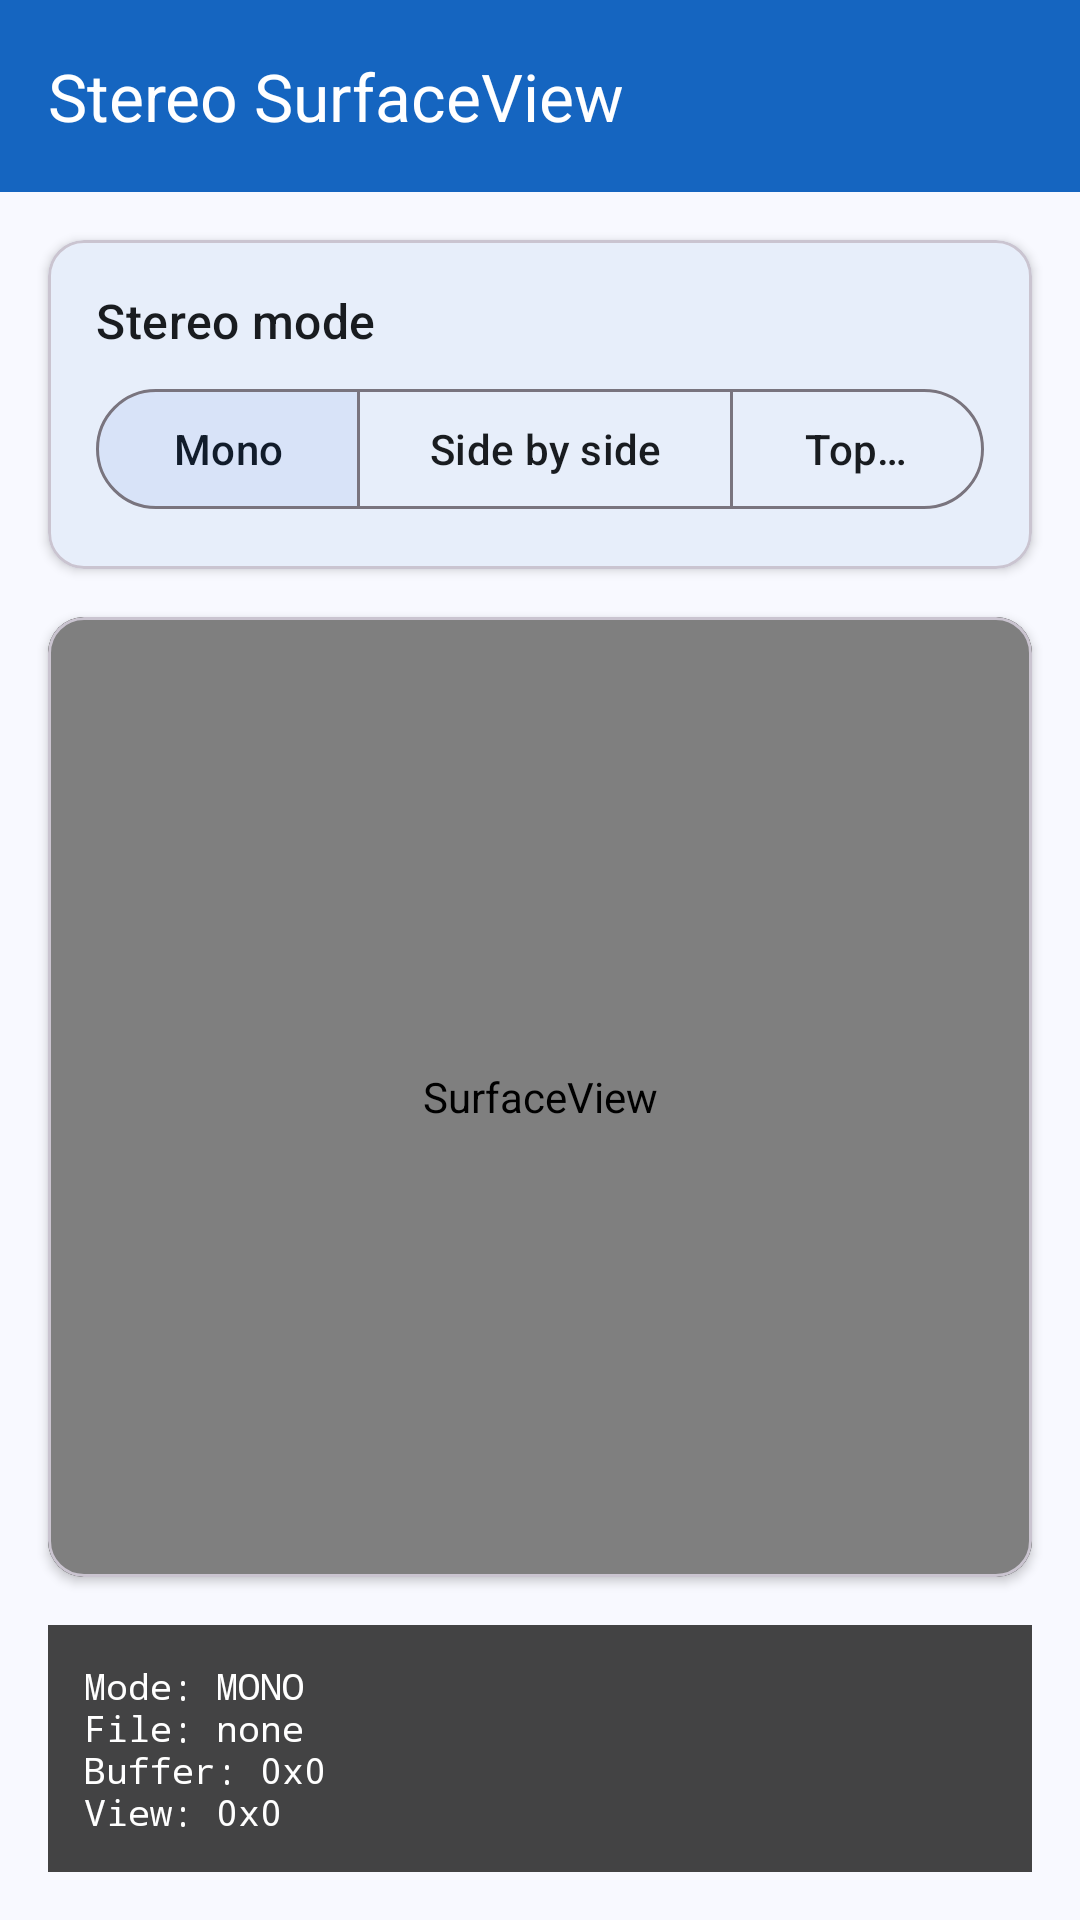

Layout XML and referenced resources for this Android screen:
<!-- AndroidManifest.xml: application theme Theme.StereoVideo -->
<!-- res/layout/activity_stereo_surface_view.xml -->
<?xml version="1.0" encoding="utf-8" ?>
<LinearLayout
  xmlns:android="http://schemas.android.com/apk/res/android"
  xmlns:app="http://schemas.android.com/apk/res-auto"
  android:layout_width="match_parent"
  android:layout_height="match_parent"
  android:background="?attr/colorSurface"
  android:orientation="vertical"
>
  <com.google.android.material.appbar.MaterialToolbar
    android:layout_width="match_parent"
    android:layout_height="wrap_content"
    android:background="?attr/colorPrimary"
    app:title="@string/stereo_surface_view_title"
    app:titleTextColor="?attr/colorOnPrimary"
  />

  <com.google.android.material.card.MaterialCardView
    android:layout_width="match_parent"
    android:layout_height="wrap_content"
    android:layout_margin="16dp"
    app:cardCornerRadius="12dp"
    app:cardElevation="2dp"
  >
    <LinearLayout
      android:layout_width="match_parent"
      android:layout_height="wrap_content"
      android:orientation="vertical"
      android:padding="16dp"
    >
      <TextView
        android:layout_width="wrap_content"
        android:layout_height="wrap_content"
        android:text="@string/stereo_mode_label"
        android:textAppearance="?attr/textAppearanceTitleMedium"
        android:textColor="?attr/colorOnSurface"
      />

      <com.google.android.material.button.MaterialButtonToggleGroup
        android:id="@+id/stereo_type_radio_group"
        android:layout_width="wrap_content"
        android:layout_height="wrap_content"
        android:layout_marginTop="8dp"
        app:checkedButton="@id/radio_none"
        app:selectionRequired="true"
        app:singleSelection="true"
      >
        <com.google.android.material.button.MaterialButton
          android:id="@+id/radio_none"
          style="?attr/materialButtonOutlinedStyle"
          android:layout_width="wrap_content"
          android:layout_height="wrap_content"
          android:text="@string/mode_mono"
        />

        <com.google.android.material.button.MaterialButton
          android:id="@+id/radio_side_by_side"
          style="?attr/materialButtonOutlinedStyle"
          android:layout_width="wrap_content"
          android:layout_height="wrap_content"
          android:text="@string/mode_side_by_side"
        />

        <com.google.android.material.button.MaterialButton
          android:id="@+id/radio_top_bottom"
          style="?attr/materialButtonOutlinedStyle"
          android:layout_width="wrap_content"
          android:layout_height="wrap_content"
          android:text="@string/mode_top_bottom"
        />
      </com.google.android.material.button.MaterialButtonToggleGroup>
    </LinearLayout>
  </com.google.android.material.card.MaterialCardView>

  <com.google.android.material.card.MaterialCardView
    android:layout_width="match_parent"
    android:layout_height="0dp"
    android:layout_marginBottom="16dp"
    android:layout_marginEnd="16dp"
    android:layout_marginStart="16dp"
    android:layout_weight="1"
    app:cardBackgroundColor="#FF000000"
    app:cardCornerRadius="12dp"
    app:cardElevation="2dp"
  >
    <SurfaceView
      android:id="@+id/surface_view"
      android:layout_width="match_parent"
      android:layout_height="match_parent"
      android:layout_gravity="center"
    />
  </com.google.android.material.card.MaterialCardView>

  <TextView
    android:id="@+id/composition_info"
    android:layout_width="match_parent"
    android:layout_height="wrap_content"
    android:layout_marginEnd="16dp"
    android:layout_marginStart="16dp"
    android:layout_marginBottom="16dp"
    android:fontFamily="monospace"
    android:padding="12dp"
    android:background="#E6303030"
    android:textColor="#FFFFFFFF"
    android:textSize="12sp"
    android:text="@string/composition_info_placeholder"
  />
</LinearLayout>
<!-- resources referenced by this layout -->
<resources>
  <string name="composition_info_placeholder" description="Initial diagnostic text shown before video metadata is available.">Mode: MONO\nFile: none\nBuffer: 0x0\nView: 0x0</string>
  <string name="mode_mono" description="Button label for standard mono video composition mode.">Mono</string>
  <string name="mode_side_by_side" description="Button label for side-by-side stereo video composition mode.">Side by side</string>
  <string name="mode_top_bottom" description="Button label for top-bottom stereo video composition mode.">Top bottom</string>
  <string name="stereo_mode_label" description="Label above the stereo mode selector buttons.">Stereo mode</string>
  <string name="stereo_surface_view_title" description="Toolbar title for the SurfaceView-based stereo sample activity.">Stereo SurfaceView</string>
  <style name="Theme.StereoVideo" parent="Theme.Material3.DayNight.NoActionBar">
      <item name="colorPrimary">@color/md_primary</item>
      <item name="colorOnPrimary">@color/md_on_primary</item>
      <item name="colorPrimaryContainer">@color/md_primary_container</item>
      <item name="colorOnPrimaryContainer">@color/md_on_primary_container</item>
      <item name="colorSecondary">@color/md_secondary</item>
      <item name="colorOnSecondary">@color/md_on_secondary</item>
      <item name="colorSecondaryContainer">@color/md_secondary_container</item>
      <item name="colorOnSecondaryContainer">@color/md_on_secondary_container</item>
      <item name="colorSurface">@color/md_surface</item>
      <item name="colorOnSurface">@color/md_on_surface</item>
      <item name="colorSurfaceVariant">@color/md_surface_variant</item>
      <item name="colorOnSurfaceVariant">@color/md_on_surface_variant</item>
    </style>
  <color name="md_primary">#1565C0</color>
  <color name="md_on_primary">#FFFFFF</color>
  <color name="md_primary_container">#D1E4FF</color>
  <color name="md_on_primary_container">#001D36</color>
  <color name="md_secondary">#545F71</color>
  <color name="md_on_secondary">#FFFFFF</color>
  <color name="md_secondary_container">#D8E3F8</color>
  <color name="md_on_secondary_container">#111C2B</color>
  <color name="md_surface">#F8F9FF</color>
  <color name="md_on_surface">#191C20</color>
  <color name="md_surface_variant">#DFE2EB</color>
  <color name="md_on_surface_variant">#43474E</color>
</resources>
